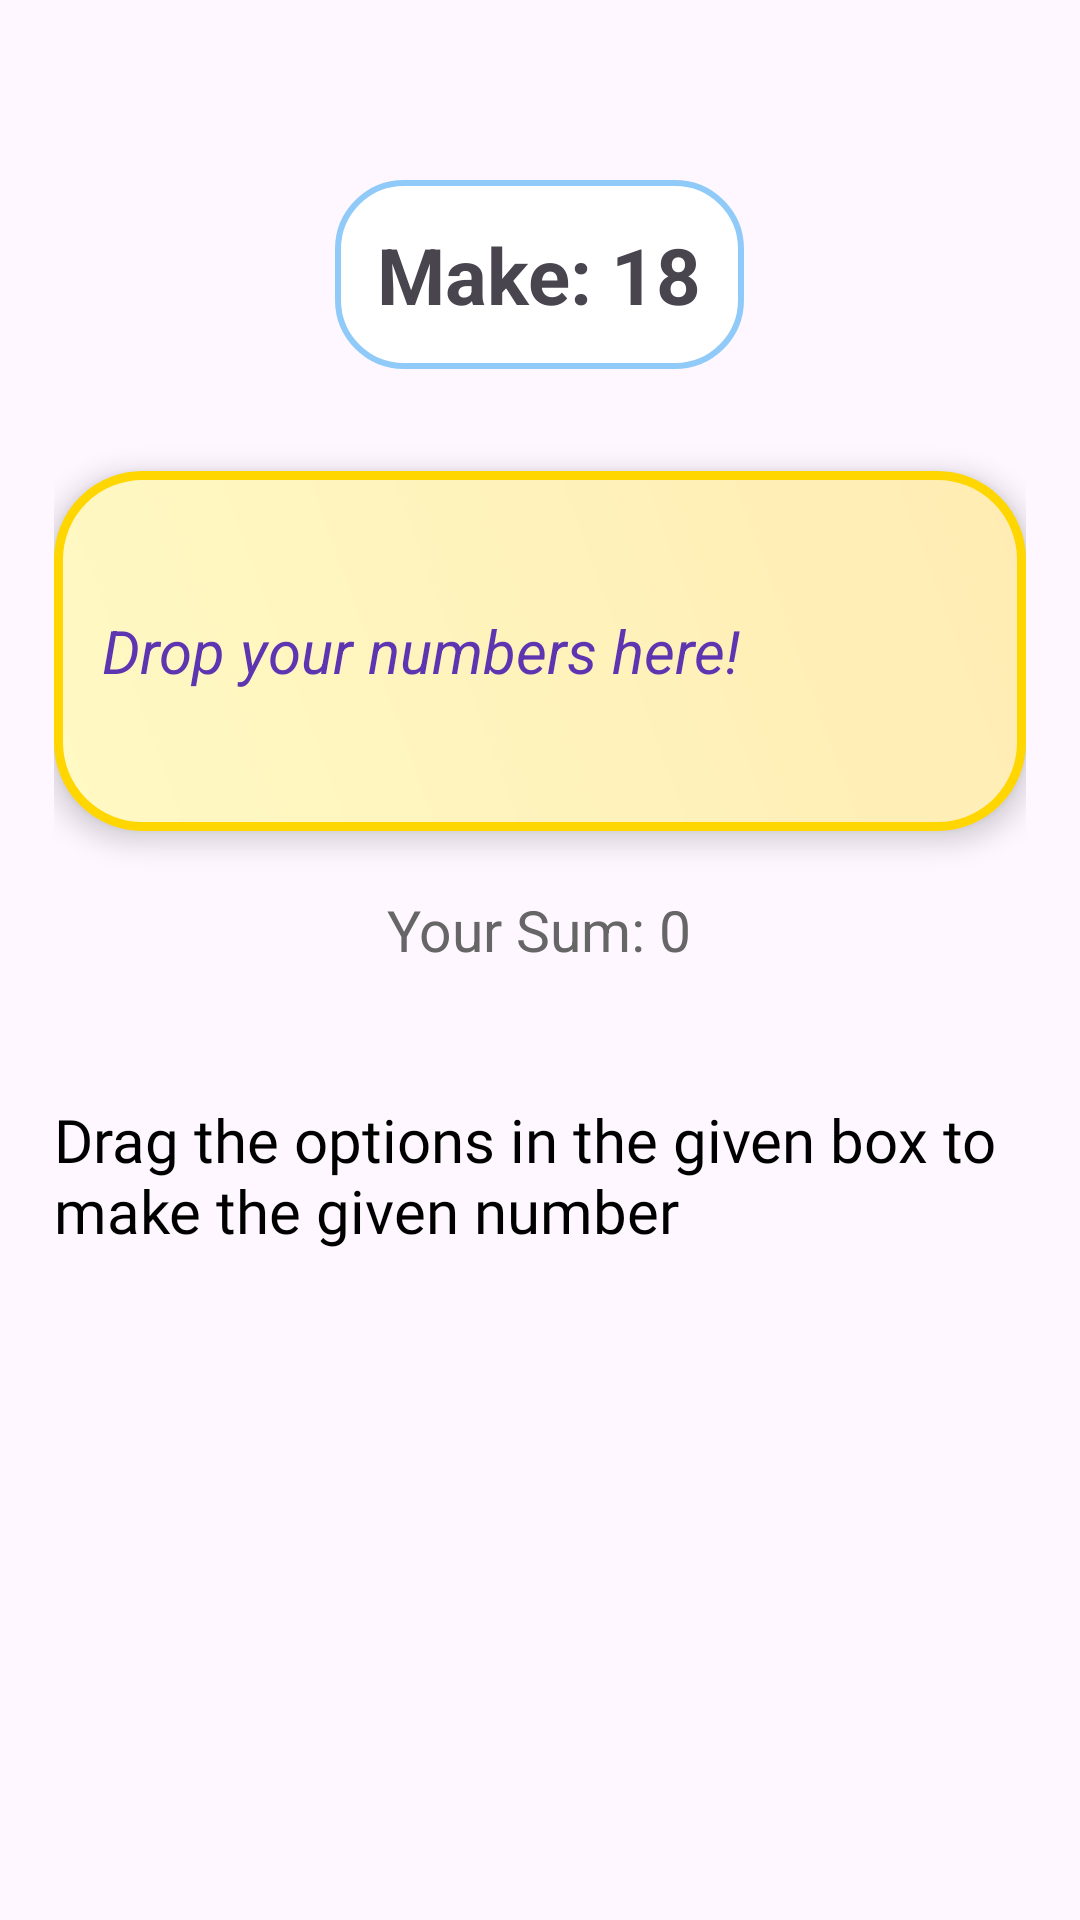

The Android layout XML behind this screen, and the referenced resources:
<!-- AndroidManifest.xml: application theme Theme.MATHS -->
<!-- res/layout/activity_addtill18.xml -->
<?xml version="1.0" encoding="utf-8"?>
<RelativeLayout xmlns:android="http://schemas.android.com/apk/res/android"
    android:background="@drawable/bg_gradienttt"
    android:layout_width="match_parent"
    android:layout_height="match_parent"
    android:paddingTop="60dp"
    android:paddingLeft="18dp"
    android:paddingRight="18dp"
    android:paddingBottom="24dp">

    <TextView
        android:id="@+id/target_text"
        android:layout_width="wrap_content"
        android:layout_height="wrap_content"
        android:text="Make: 18"
        android:textSize="26sp"
        android:textStyle="bold"
        android:background="@drawable/text_box_bgg"
        android:gravity="center"
        android:layout_centerHorizontal="true"
        android:layout_marginBottom="12dp"
        android:padding="14dp" />

    
    <LinearLayout
        android:id="@+id/answer_box"
        android:orientation="horizontal"
        android:background="@drawable/answer_box_bg"
        android:gravity="center_vertical"
        android:layout_width="match_parent"
        android:layout_height="120dp"
        android:layout_below="@id/target_text"
        android:layout_marginTop="22dp"
        android:elevation="5dp" >

        <TextView
            android:id="@+id/answer_hint"
            android:layout_width="wrap_content"
            android:layout_height="wrap_content"
            android:text="Drop your numbers here!"
            android:textColor="#5E35B1"
            android:textSize="20sp"
            android:textStyle="italic"
            android:layout_marginLeft="16dp"/>
    </LinearLayout>

    <TextView
        android:id="@+id/sum_text"
        android:layout_width="wrap_content"
        android:layout_height="wrap_content"
        android:text="Your Sum: 0"
        android:textSize="19sp"
        android:textColor="#666666"
        android:layout_below="@id/answer_box"
        android:layout_centerHorizontal="true"
        android:layout_marginTop="20dp"/>

    
    <HorizontalScrollView
        android:id="@+id/scroll_options"
        android:layout_below="@id/sum_text"
        android:layout_width="match_parent"
        android:layout_height="wrap_content"
        android:layout_marginTop="34dp">

        <LinearLayout
            android:id="@+id/options_layout"
            android:orientation="horizontal"
            android:gravity="center"
            android:layout_width="wrap_content"
            android:layout_height="wrap_content" />
    </HorizontalScrollView>

    
    <TextView
        android:id="@+id/instruction_text"
        android:layout_width="wrap_content"
        android:layout_height="wrap_content"
        android:text="Drag the options in the given box to make the given number"
        android:textSize="20sp"
        android:fontFamily="@font/baloo2_regular"
        android:textColor="#FF000000"
        android:layout_alignParentBottom="true"
        android:layout_centerHorizontal="true"
        android:layout_marginBottom="199dp" />
</RelativeLayout>
<!-- resources referenced by this layout -->
<resources>
  <!-- drawable answer_box_bg (drawable) -->
  <shape xmlns:android="http://schemas.android.com/apk/res/android">
      <gradient
          android:startColor="#FFF9C4"
          android:endColor="#FFECB3"
          android:angle="45"/>
      <corners android:radius="28dp"/>
      <stroke android:color="#FFD600" android:width="3dp"/>
  </shape>
  <!-- drawable text_box_bgg (drawable) -->
  <shape xmlns:android="http://schemas.android.com/apk/res/android" android:shape="rectangle">
      <solid android:color="#FFFFFF" />
      <corners android:radius="22dp"/>
      <stroke android:color="#90CAF9" android:width="2dp"/>
      <padding android:left="14dp" android:top="8dp" android:right="14dp" android:bottom="8dp"/>
  </shape>
  <style name="Theme.MATHS" parent="Base.Theme.MATHS" />
  <style name="Base.Theme.MATHS" parent="Theme.Material3.DayNight.NoActionBar">
          
          
      </style>
</resources>
